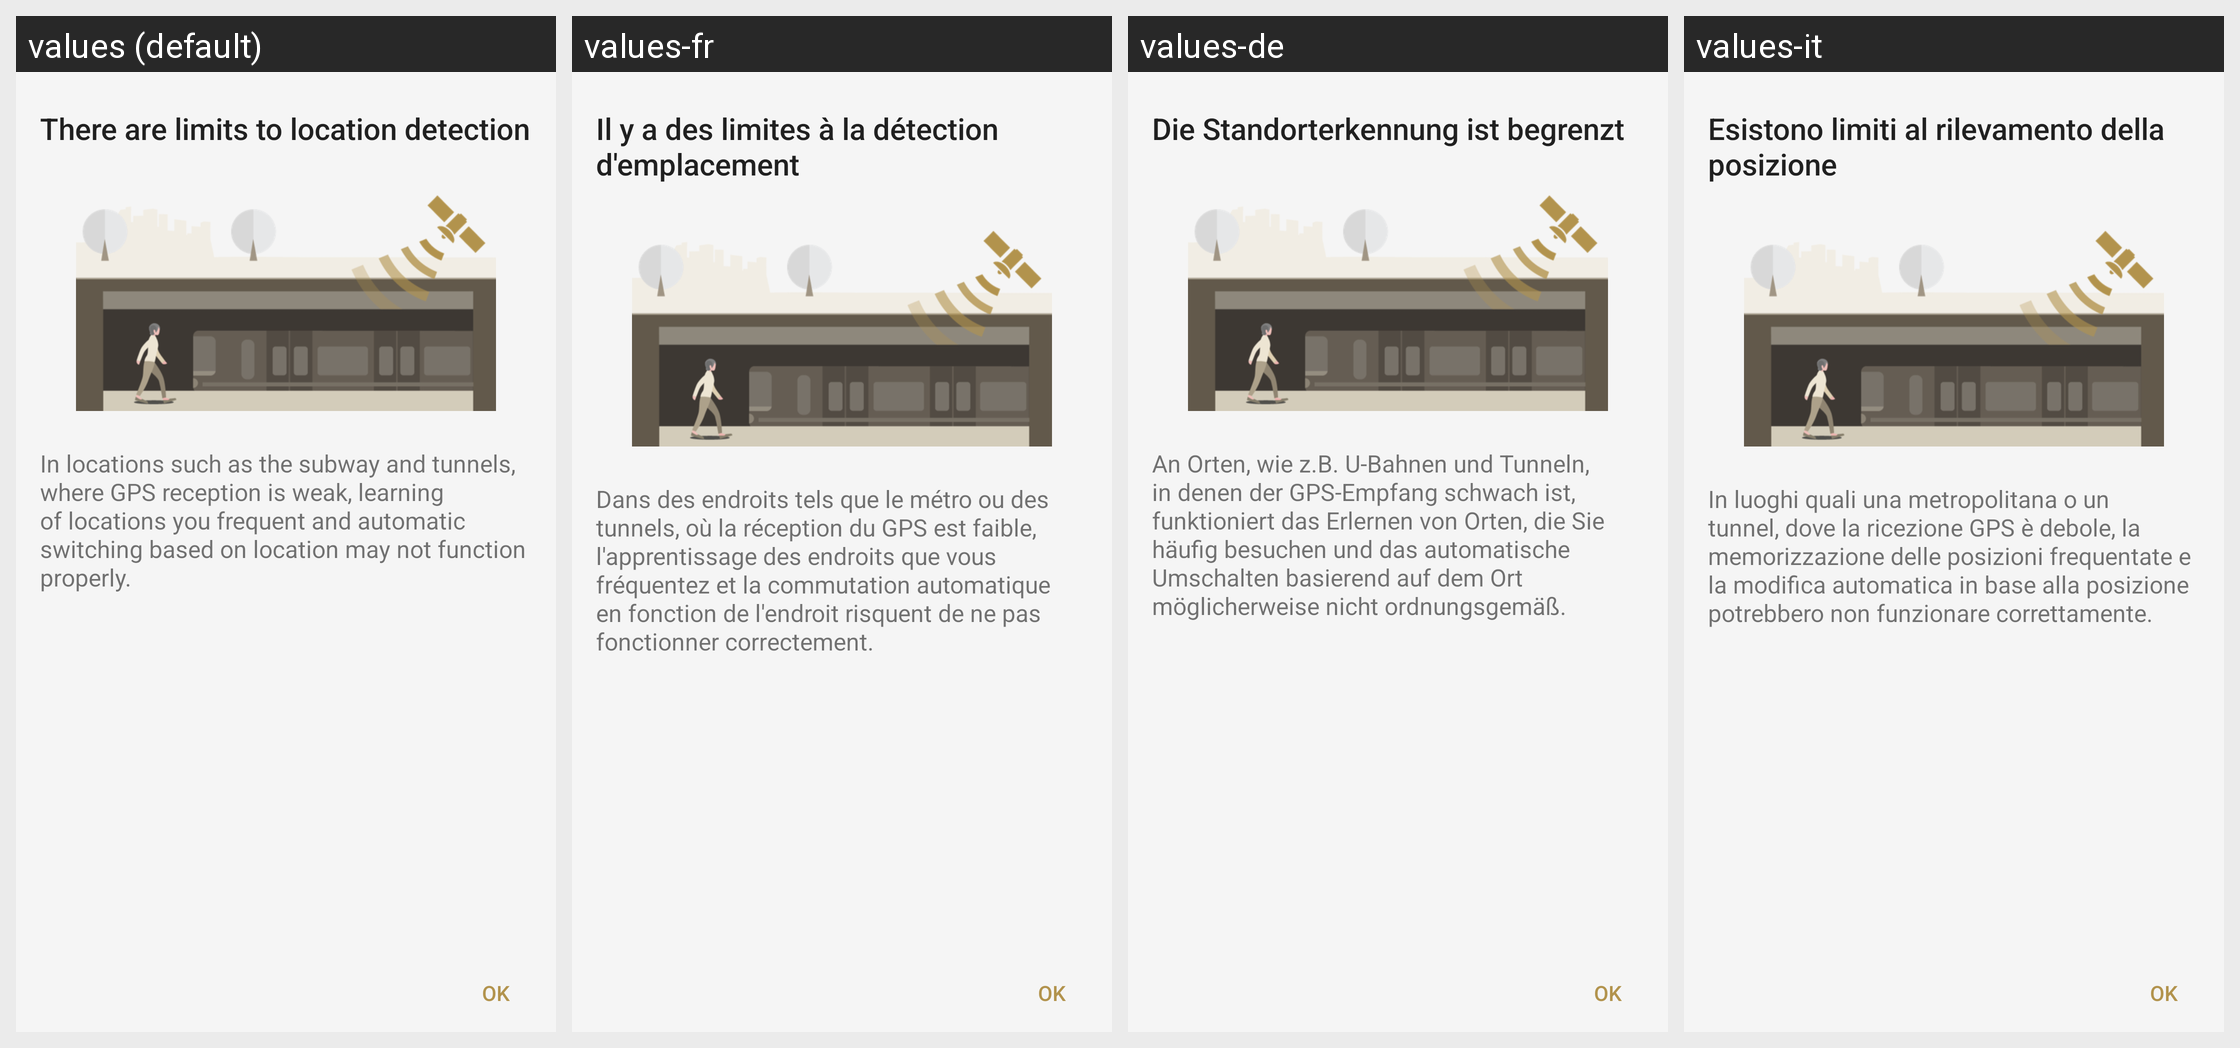

This grid shows one Android layout under several languages. Give, for every string resource on the screen, its name, the default text and each shown locale's text.
Android screen res/layout/asc_disclaimer_gps_dialog_fragment.xml rendered under 4 locales, left to right: values (default), values-fr, values-de, values-it. Device: Nexus 5 (rendered at 1080×1920; each locale shown at half size, 540×960, under a caption strip naming it); theme AppTheme.Light.
Other locales in the repository, not shown: values-af, values-am, values-ar, values-az, values-be, values-bg, values-bn, values-bs, values-ca, values-cs, values-da, values-el, values-en, values-en-rGB, values-en-rUS, values-en-rXC, values-es, values-es-rUS, values-et, values-eu, values-fa, values-fi, values-fr-rCA, values-gl, values-gu, values-hi, values-hr, values-hu, values-hy, values-in, values-is, values-iw, values-ja, values-ka, values-kk, values-km, values-kn, values-ko, values-ky, values-lo, values-lt, values-lv, values-mk, values-ml, values-mn, values-mr, values-ms, values-my, values-nb, values-ne, values-nl, values-pa, values-pl, values-pt, values-pt-rBR, values-pt-rPT, values-ro, values-ru, values-si, values-sk, values-sl, values-sq, values-sr, values-sv, values-sw, values-ta, values-te, values-th, values-tl, values-tr, values-uk, values-ur, values-uz, values-vi, values-zh-rCN, values-zh-rHK, values-zh-rTW, values-zu.
Strings drawn on this screen, with the default value and each locale's value (text and hints the layout hard-codes, and strings that could not be matched under every locale, appear in the picture but are not listed):

ASC_Location_Detection_Disclaimer_Title
  values: There are limits to location detection
  values-fr: Il y a des limites à la détection d'emplacement
  values-de: Die Standorterkennung ist begrenzt
  values-it: Esistono limiti al rilevamento della posizione

ASC_Location_Detection_Disclaimer_Msg
  values: In locations such as the subway and tunnels, where GPS reception is weak, learning of locations you frequent and automatic switching based on location may not function properly.
  values-fr: Dans des endroits tels que le métro ou des tunnels, où la réception du GPS est faible, l'apprentissage des endroits que vous fréquentez et la commutation automatique en fonction de l'endroit risquent de ne pas fonctionner correctement.
  values-de: An Orten, wie z.B. U-Bahnen und Tunneln, in denen der GPS-Empfang schwach ist, funktioniert das Erlernen von Orten, die Sie häufig besuchen und das automatische Umschalten basierend auf dem Ort möglicherweise nicht ordnungsgemäß.
  values-it: In luoghi quali una metropolitana o un tunnel, dove la ricezione GPS è debole, la memorizzazione delle posizioni frequentate e la modifica automatica in base alla posizione potrebbero non funzionare correttamente.

STRING_TEXT_COMMON_OK
  values: OK
  values-fr: OK
  values-de: OK
  values-it: OK
